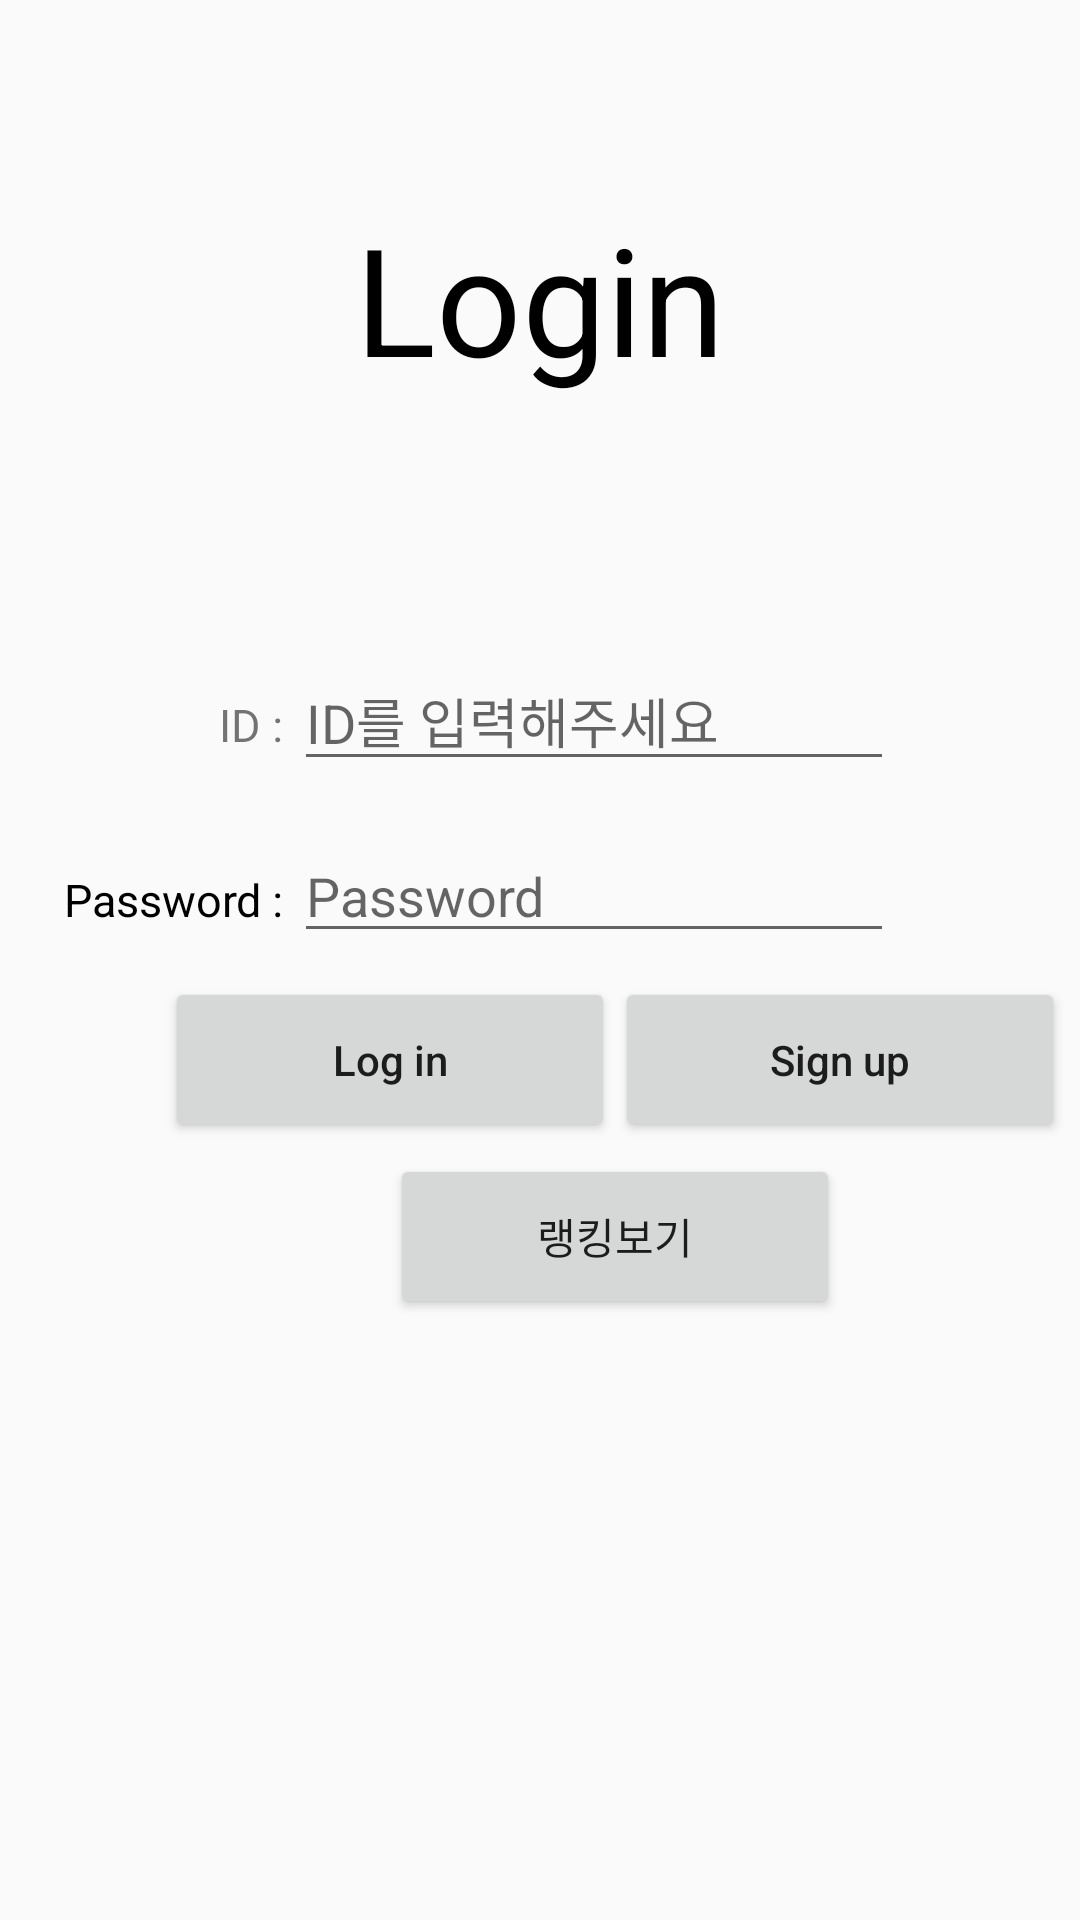

The Android layout XML behind this screen, and the referenced resources:
<!-- AndroidManifest.xml: application theme Theme.GYM -->
<!-- res/layout/activity_gamelogin.xml -->
<?xml version="1.0" encoding="utf-8"?>
<LinearLayout xmlns:android="http://schemas.android.com/apk/res/android"
    xmlns:app="http://schemas.android.com/apk/res-auto"
    xmlns:tools="http://schemas.android.com/tools"
    android:layout_width="match_parent"
    android:layout_height="match_parent"
    android:orientation="vertical"
    tools:context=".GameLoginActivity">

    <LinearLayout
        android:layout_width="match_parent"
        android:layout_height="139dp"
        android:gravity="center">

        <TextView
            android:layout_width="wrap_content"
            android:layout_height="wrap_content"
            android:layout_marginTop="30dp"
            android:text="Login"
            android:textColor="@color/black"
            android:textSize="50dp" />

    </LinearLayout>


    <LinearLayout
        android:layout_width="match_parent"
        android:layout_height="wrap_content"
        android:padding="8dp">

        <TextView
            android:layout_width="90dp"
            android:layout_height="wrap_content"
            android:layout_marginTop="70dp"
            android:gravity="right"
            android:text="ID : "
            android:textSize="15dp" />

        <EditText
            android:id="@+id/id_Input"
            android:layout_width="200dp"
            android:layout_height="wrap_content"
            android:layout_marginTop="70dp"
            android:hint="ID를 입력해주세요" />
    </LinearLayout>

    <LinearLayout
        android:layout_width="match_parent"
        android:layout_height="wrap_content"
        android:padding="8dp">

        <TextView
            android:layout_width="90dp"
            android:layout_height="wrap_content"
            android:gravity="right"
            android:text="Password : "
            android:textColor="@color/black"
            android:textSize="15dp" />

        <EditText
            android:id="@+id/password_Input"
            android:layout_width="200dp"
            android:layout_height="wrap_content"
            android:hint="Password" />
    </LinearLayout>


    <LinearLayout
        android:layout_width="match_parent"
        android:layout_height="59dp"
        android:orientation="horizontal">

        <Button
            android:id="@+id/login_Button"
            android:layout_width="150dp"
            android:layout_height="55dp"
            android:layout_alignTop="@+id/loginButton"
            android:layout_alignEnd="@+id/passwordInput"
            android:layout_marginLeft="55dp"
            android:text="Log in"
            android:textAllCaps="false" />

        <Button
            android:id="@+id/signup_Button"
            android:layout_width="150dp"
            android:layout_height="55dp"
            android:layout_below="@+id/passwordInput"
            android:layout_toStartOf="@+id/signupButton"
            android:text="Sign up"
            android:textAllCaps="false" />
    </LinearLayout>

    <Button
        android:id="@+id/signupButton2"
        android:layout_width="150dp"
        android:layout_height="55dp"
        android:layout_below="@+id/passwordInput"
        android:layout_marginLeft="130dp"
        android:layout_toStartOf="@+id/signupButton"
        android:text="랭킹보기"
        android:textAllCaps="false" />


</LinearLayout>
<!-- resources referenced by this layout -->
<resources>
  <style name="Theme.GYM" parent="Theme.AppCompat.Light.NoActionBar">
          
          <item name="colorPrimary">@color/purple_500</item>
          <item name="colorPrimaryVariant">@color/purple_700</item>
          <item name="colorOnPrimary">@color/white</item>
          
          <item name="colorSecondary">@color/teal_200</item>
          <item name="colorSecondaryVariant">@color/teal_700</item>
          <item name="colorOnSecondary">@color/black</item>
          
          <item name="android:statusBarColor" tools:targetApi="l">?attr/colorPrimaryVariant</item>
          
      </style>
  <!-- not gathered from this repository: default colours our renderer supplied (Android Studio template values) -->
  <color name="purple_500">#FF6200EE</color>
  <color name="purple_700">#FF3700B3</color>
  <color name="teal_200">#FF03DAC5</color>
  <color name="teal_700">#FF018786</color>
  <color name="black">#FF000000</color>
  <color name="white">#FFFFFFFF</color>
</resources>
